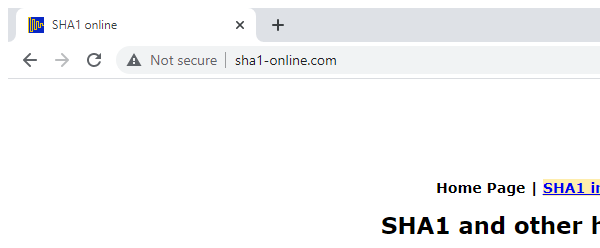
Task: Robotic Enterprise Framework
Workflow: SHA1_Online_Get_Hash_code

Step 1: Attach Browser 'chrome.exe  SHA1 online' in window 'SHA1 online' (chrome.exe)

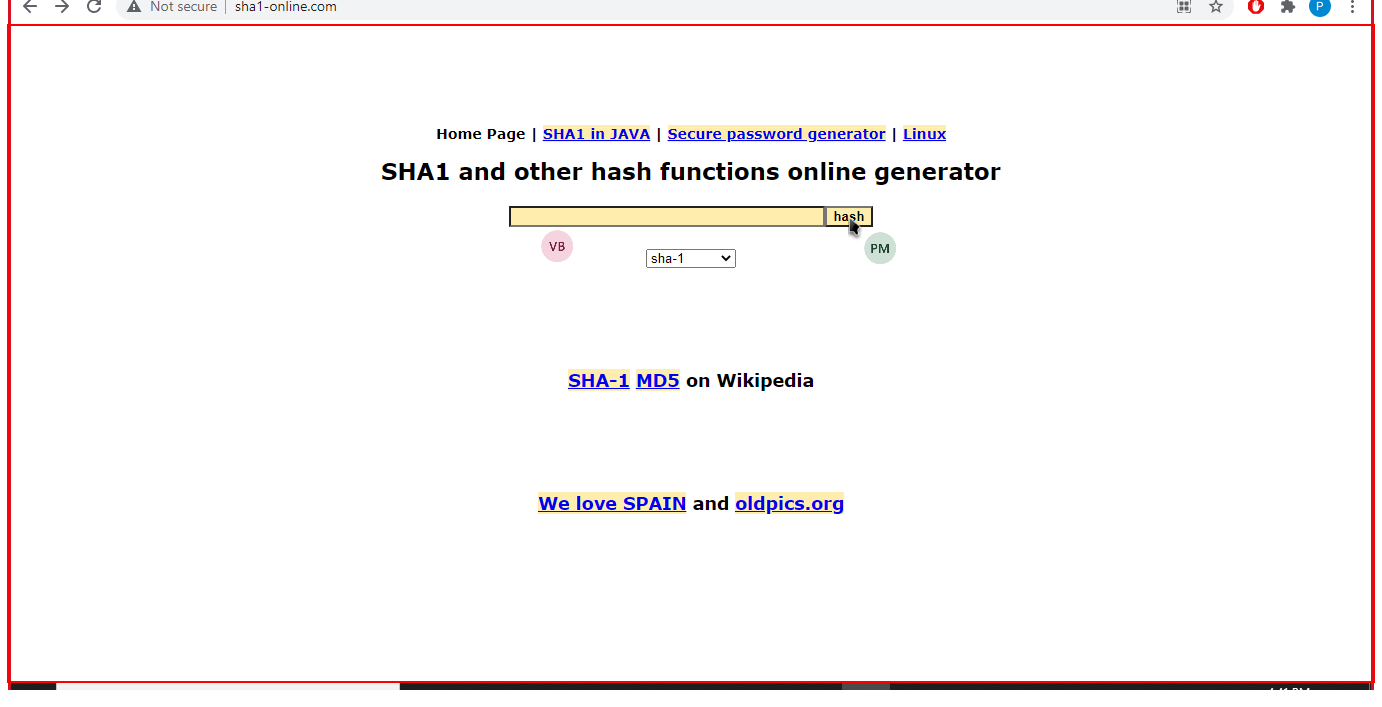
Step 2: type [in_Client_Information] into the text box